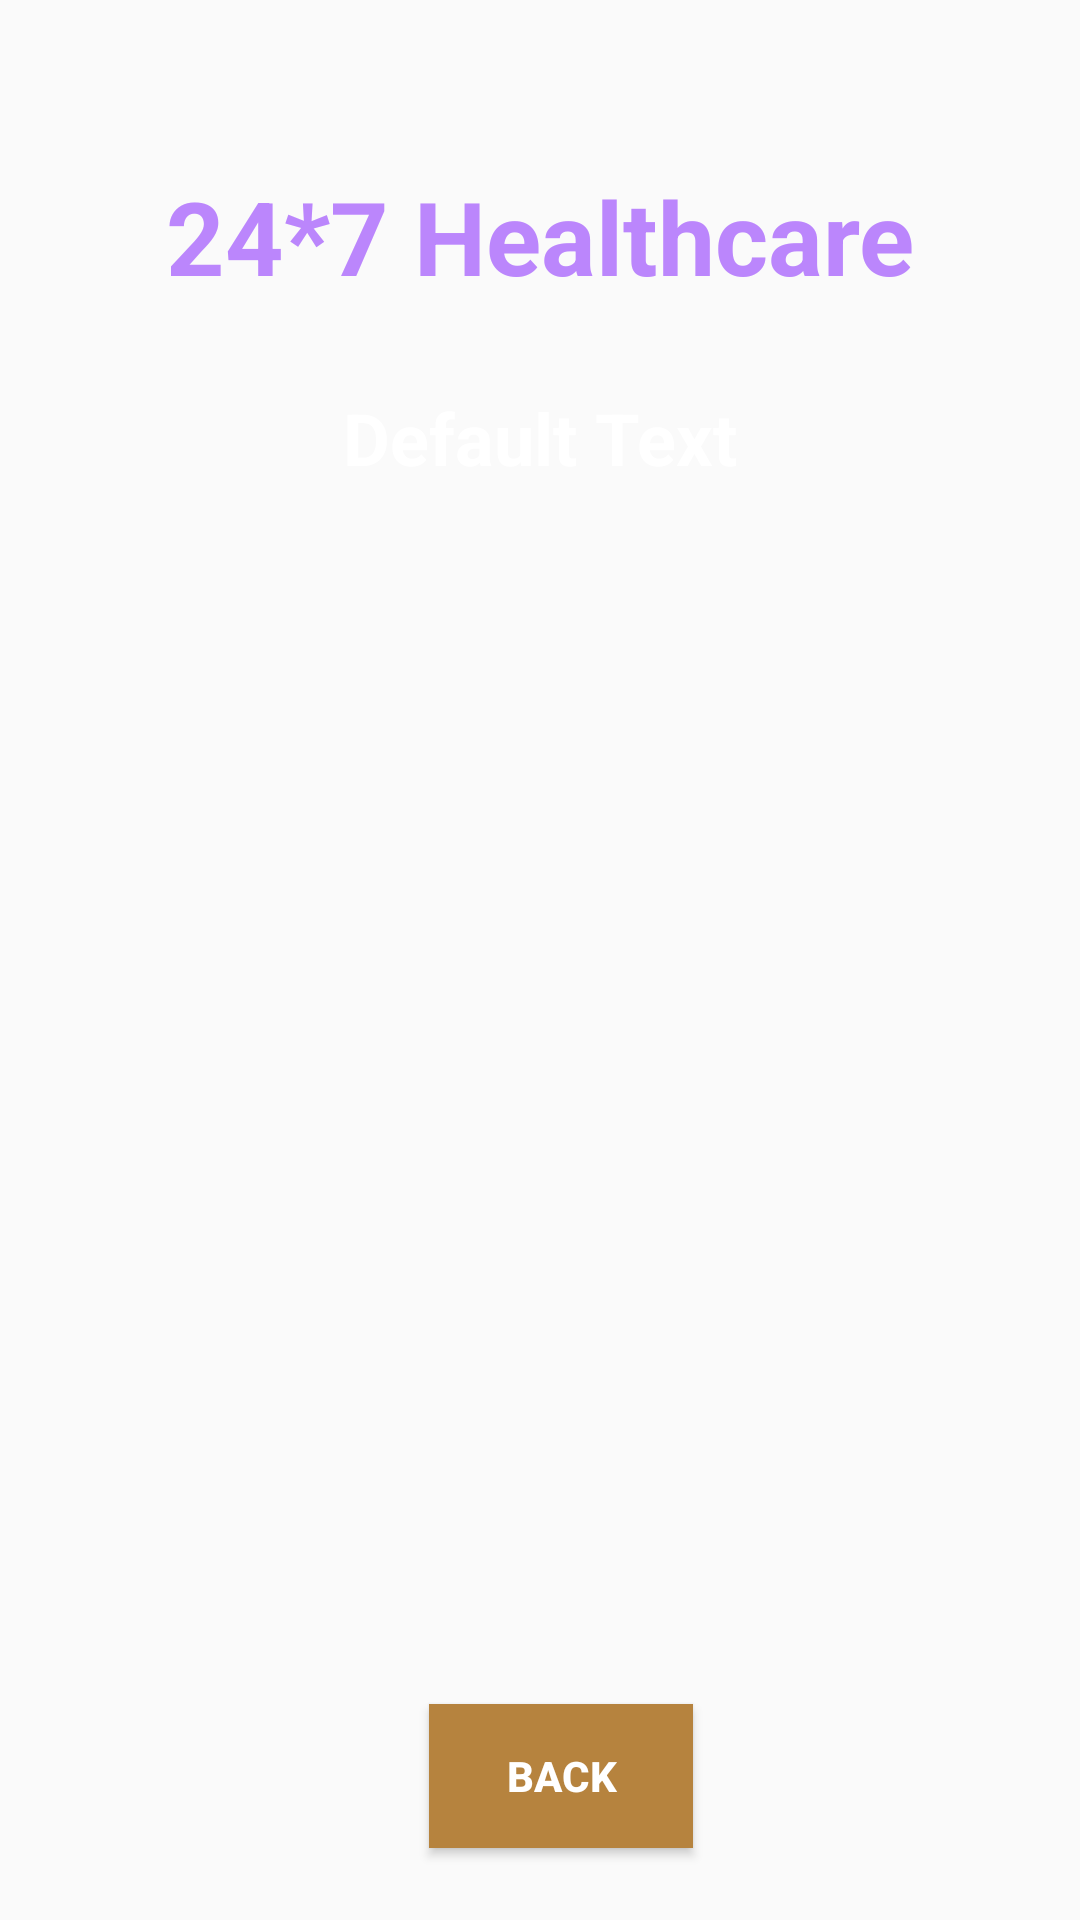

Produce the Android XML layout that renders to this screen, including the resource entries it uses.
<!-- AndroidManifest.xml: application theme Theme.Healthcare -->
<!-- res/layout/activity_doctor_details.xml -->
<?xml version="1.0" encoding="utf-8"?>
<androidx.constraintlayout.widget.ConstraintLayout xmlns:android="http://schemas.android.com/apk/res/android"
    xmlns:app="http://schemas.android.com/apk/res-auto"
    xmlns:tools="http://schemas.android.com/tools"
    android:layout_width="match_parent"
    android:layout_height="match_parent"
    android:background="@drawable/back1"
    tools:context=".DoctorDetailsActivity">

    <TextView
        android:id="@+id/textViewDD"
        android:layout_width="wrap_content"
        android:layout_height="wrap_content"
        android:layout_marginTop="56dp"
        android:text="24*7 Healthcare"
        android:textColor="@color/purple_200"
        android:textSize="34dp"

        android:textStyle="bold"
        app:layout_constraintEnd_toEndOf="parent"
        app:layout_constraintStart_toStartOf="parent"
        app:layout_constraintTop_toTopOf="parent" />

    <TextView
        android:id="@+id/textViewDDtitle"
        android:layout_width="wrap_content"
        android:layout_height="wrap_content"
        android:text="Default Text"
        android:textColor="@color/colorWhite"
        android:textSize="24dp"
        android:textStyle="bold"
        app:layout_constraintBottom_toBottomOf="parent"
        app:layout_constraintEnd_toEndOf="parent"
        app:layout_constraintStart_toStartOf="parent"
        app:layout_constraintTop_toBottomOf="@+id/textViewDD"
        app:layout_constraintVertical_bias="0.056" />

    <ListView
        android:id="@+id/listViewDD"
        android:layout_width="350dp"
        android:layout_height="430dp"
        android:layout_margin="10dp"
        android:layout_marginStart="16dp"
        android:layout_marginTop="16dp"
        android:layout_marginEnd="16dp"
        app:layout_constraintBottom_toBottomOf="parent"
        app:layout_constraintEnd_toEndOf="parent"
        app:layout_constraintStart_toStartOf="parent"
        app:layout_constraintTop_toBottomOf="@id/textViewDDtitle"
        app:layout_constraintVertical_bias="0.328" />

    <Button
        android:id="@+id/ButtonDDBack"
        android:layout_width="wrap_content"
        android:layout_height="wrap_content"
        android:layout_marginBottom="24dp"
        android:background="#b6833e"
        android:textColor="@color/colorWhite"
        android:textStyle="bold"
        android:text="BACK"
        app:layout_constraintBottom_toBottomOf="parent"
        app:layout_constraintEnd_toEndOf="parent"
        app:layout_constraintHorizontal_bias="0.526"
        app:layout_constraintStart_toStartOf="parent" />

</androidx.constraintlayout.widget.ConstraintLayout>
<!-- resources referenced by this layout -->
<resources>
  <color name="colorWhite">#FFFFFF</color>
  <color name="purple_200">#FFBB86FC</color>
  <style name="Theme.Healthcare" parent="Theme.AppCompat.DayNight.NoActionBar">
          
          <item name="colorPrimary">@color/purple_500</item>
          <item name="colorPrimaryVariant">@color/purple_700</item>
          <item name="colorOnPrimary">@color/white</item>
          
          <item name="colorSecondary">@color/teal_200</item>
          <item name="colorSecondaryVariant">@color/teal_700</item>
          <item name="colorOnSecondary">@color/black</item>
          
          <item name="android:statusBarColor">?attr/colorPrimaryVariant</item>
          
      </style>
  <color name="purple_500">#FF6200EE</color>
  <color name="purple_700">#FF3700B3</color>
  <color name="white">#FFFFFFFF</color>
  <color name="teal_200">#FF03DAC5</color>
  <color name="teal_700">#FF018786</color>
  <color name="black">#FF000000</color>
</resources>
